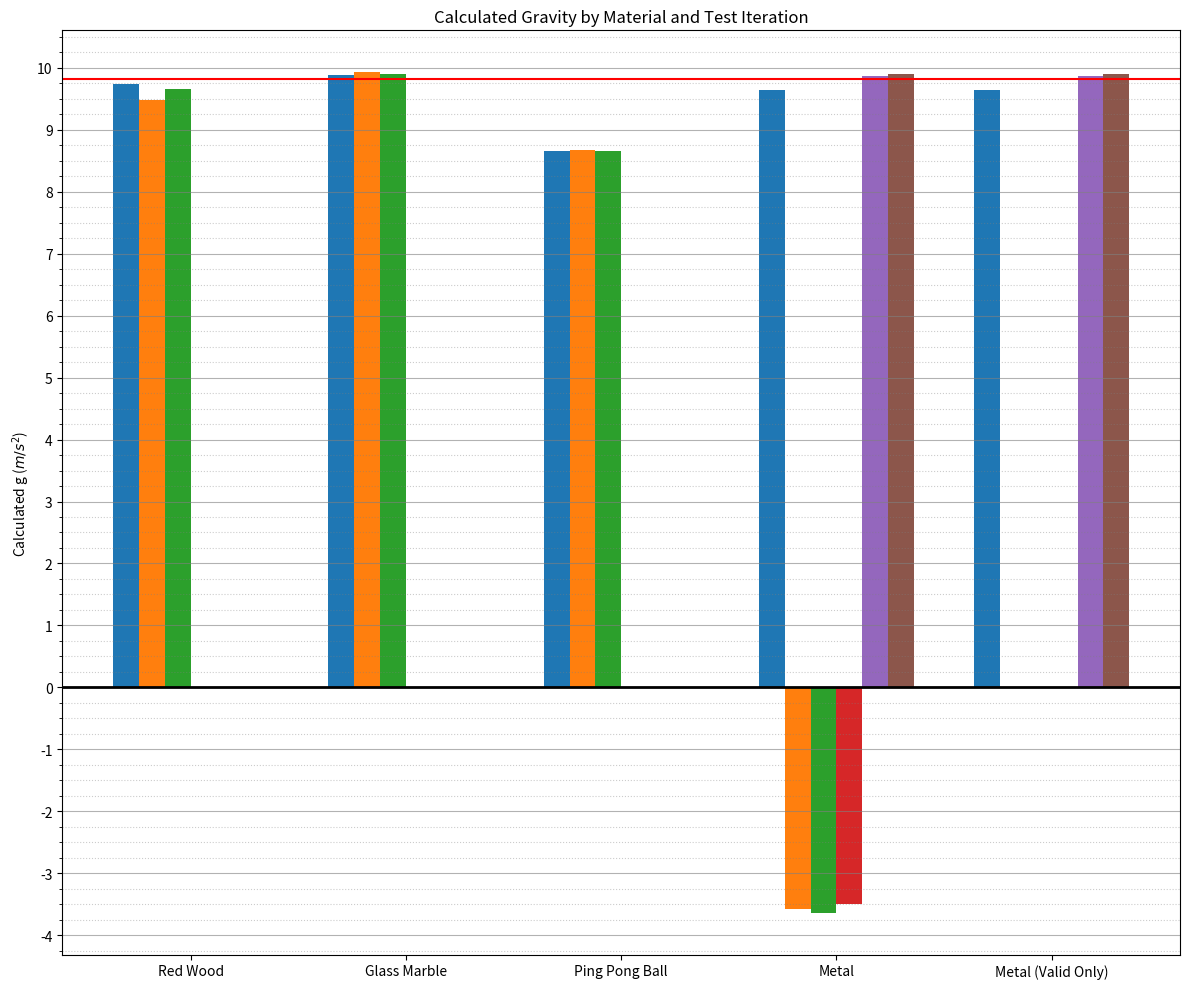

This chart was generated by the following Python code:
import matplotlib.pyplot as plt
import matplotlib.ticker as ticker
import numpy as np


frequency = 10000
period = 1/frequency
L1 = L2 = 0.3
LT = L1 + L2
bucket_for_graph = {} # takes all the results from each dictionary and stores them for the graph


def red_wood(period, L1, L2, LT):
    P = period
    #n1 pulses
    n1 = {'test1': 1702, 'test2': 1712, 'test3': 1710}
    #results for t1
    t1 = {}
    for key, value in n1.items():
        t1[key] = round(value*P, 4)
    #n2 pulses
    n2 = {'test1': 978, 'test2': 989, 'test3': 982}
    #results for t2
    t2 = {}
    for key, value in n2.items():
        t2[key] = round(value*P, 4)
    print(f"""n1 TEST RESULTS====\n {n1}\nn2 TEST RESULTS====\n{n2}\n+++T1+++ (P x n1)\n{t1}\nn+++T2 (P x n2)+++\n{t2}""")
    #acceleration due to gravity
    g = {}
    for key in t1:
        g[key] = round((LT*(t1[key]-t2[key]))/((t1[key]*t2[key])*(t1[key]+t2[key])), 3)
    #print results
    print(f'\n-----acceleration due to gravity-----\n{g}[m/s]')
    bucket_for_graph['Red Wood'] = g 


def glass_marble(period, L1, L2, LT):
    P = period
    #n1 pulse
    n1 = {'test1': 1696, 'test2': 1708, 'test3': 1680}
    #results for t1
    t1 = {}
    for key, value in n1.items():
        t1[key] = round(value*P, 4)
    #n2 pulses
    n2 = {'test1': 972, 'test2': 972, 'test3': 969}
    #results for t2
    t2 = {}
    for key, value in n2.items():
        t2[key] = round(value*P, 4)
    print(f"""n1 TEST RESULTS====\n {n1}\nn2 TEST RESULTS====\n{n2}\n+++T1+++ (P x n1)\n{t1}\nn+++T2 (P x n2)+++\n{t2}""")
    #acceleration due to gravity
    g = {}
    for key in t1:
        g[key] = round((LT*(t1[key]-t2[key]))/((t1[key]*t2[key])*(t1[key]+t2[key])), 3)
    #print results
    print(f'\n-----acceleration due to gravity-----\n{g}[m/s]')
    bucket_for_graph['Glass Marble'] = g


def pp_ball(period, L1, L2, LT):
    P = period
    #n1 pulse
    n1 = {'test1': 1789, 'test2': 1793, 'test3': 1782}
    #results for t1
    t1 = {}
    for key, value in n1.items():
        t1[key] = round(value*P, 4)
    #n2 pulses
    n2 = {'test1': 1035, 'test2': 1035, 'test3': 1034}
    #results for t2
    t2 = {}
    for key, value in n2.items():
        t2[key] = round(value*P, 4)
    print(f"""n1 TEST RESULTS====\n {n1}\nn2 TEST RESULTS====\n{n2}\n+++T1+++ (P x n1)\n{t1}\nn+++T2 (P x n2)+++\n{t2}""")
    #acceleration due to gravity
    g = {}
    for key in t1:
        g[key] = round((LT*(t1[key]-t2[key]))/((t1[key]*t2[key])*(t1[key]+t2[key])), 3)
    #print results
    print(f'\n-----acceleration due to gravity-----\n{g}[m/s]')
    bucket_for_graph['Ping Pong Ball'] = g


def metal(period, L1, L2, LT):
    P = period
    #n1 pulse
    n1 = {'test1': 1693, 'test2': 1692, 'test3': 1681, 'test4' : 1712, 'test5' : 1699, 'test6' : 1714 }
    #results for t1
    t1 = {}
    for key, value in n1.items():
        t1[key] = round(value*P, 4)
    #n2 pulses
    n2 = {'test1': 980, 'test2': 4398, 'test3': 3806, 'test4' : 3756, 'test5' : 973, 'test6' : 974}
    #results for t2
    t2 = {}
    for key, value in n2.items():
        t2[key] = round(value*P, 4)
    print(f"""n1 TEST RESULTS====\n {n1}\nn2 TEST RESULTS====\n{n2}\n+++T1+++ (P x n1)\n{t1}\nn+++T2 (P x n2)+++\n{t2}""")
    #acceleration due to gravity
    g = {}
    for key in t1:
        g[key] = round((LT*(t1[key]-t2[key]))/((t1[key]*t2[key])*(t1[key]+t2[key])), 3)
    bucket_for_graph['Metal'] = g
    #print results
    print(f'\n-----acceleration due to gravity-----\n{g}[m/s]')
    #checks if results are close as we have error when doing experiment
    target = 9.81
    tolerance = 0.5
    valid_results = {}
    for key, value in g.items():
        if abs(value - target) <= tolerance:
            valid_results[key] = value
    print(f' !!! VALID RESULTS FOR METAL BALL [within {tolerance} of {target}] !!!\n{valid_results}')
    bucket_for_graph['Metal (Valid Only)'] = valid_results 

#executes
print(f"\n\nFREQUENCY = {frequency}\nPERIOD = {period} seconds\n\n\n")
print('\n\n%%         RED WOODEN BALL         %%')
red_wood(period, L1, L2, LT)
print('\n\n%%         Glass Marble         %%')
glass_marble(period, L1, L2, LT)
print('\n\n%%         PING PONG BALL        %%')
pp_ball(period, L1, L2, LT)
print('\n\n%%         METAL BALL         %%')
metal(period, L1, L2, LT)
#graph handling
materials = list(bucket_for_graph.keys())
all_test_names = set()
for m in materials:
    all_test_names.update(bucket_for_graph[m].keys())
sorted_tests = sorted(list(all_test_names))
x = np.arange(len(materials))
width = 0.12 
multip = 0
fig, ax = plt.subplots(figsize=(12, 10)) 
for test in sorted_tests:
    offset = width * multip
    values = [bucket_for_graph[m].get(test, np.nan) for m in materials]
    ax.bar(x + offset, values, width, label=test)
    multip += 1
ax.axhline(y=9.81, color='red', linestyle='-', linewidth=1.5, label='Theoretical g (9.81)')
ax.axhline(y=0, color='black', linestyle='-', linewidth=2, label='zero')
ax.set_ylabel('Calculated g ($m/s^2$)')
ax.set_title('Calculated Gravity by Material and Test Iteration')
ax.set_xticks(x + width * 2.5) 
ax.set_xticklabels(materials)
ax.yaxis.set_major_locator(ticker.MultipleLocator(1))
ax.yaxis.set_minor_locator(ticker.MultipleLocator(0.25))
ax.grid(which='major', axis='y', linestyle='-', alpha=0.6, color='gray')
ax.grid(which='minor', axis='y', linestyle=':', alpha=0.4, color='gray')

#executes graph
plt.tight_layout()
plt.show()
plt.savefig('detailed_y_axis_plot.png')